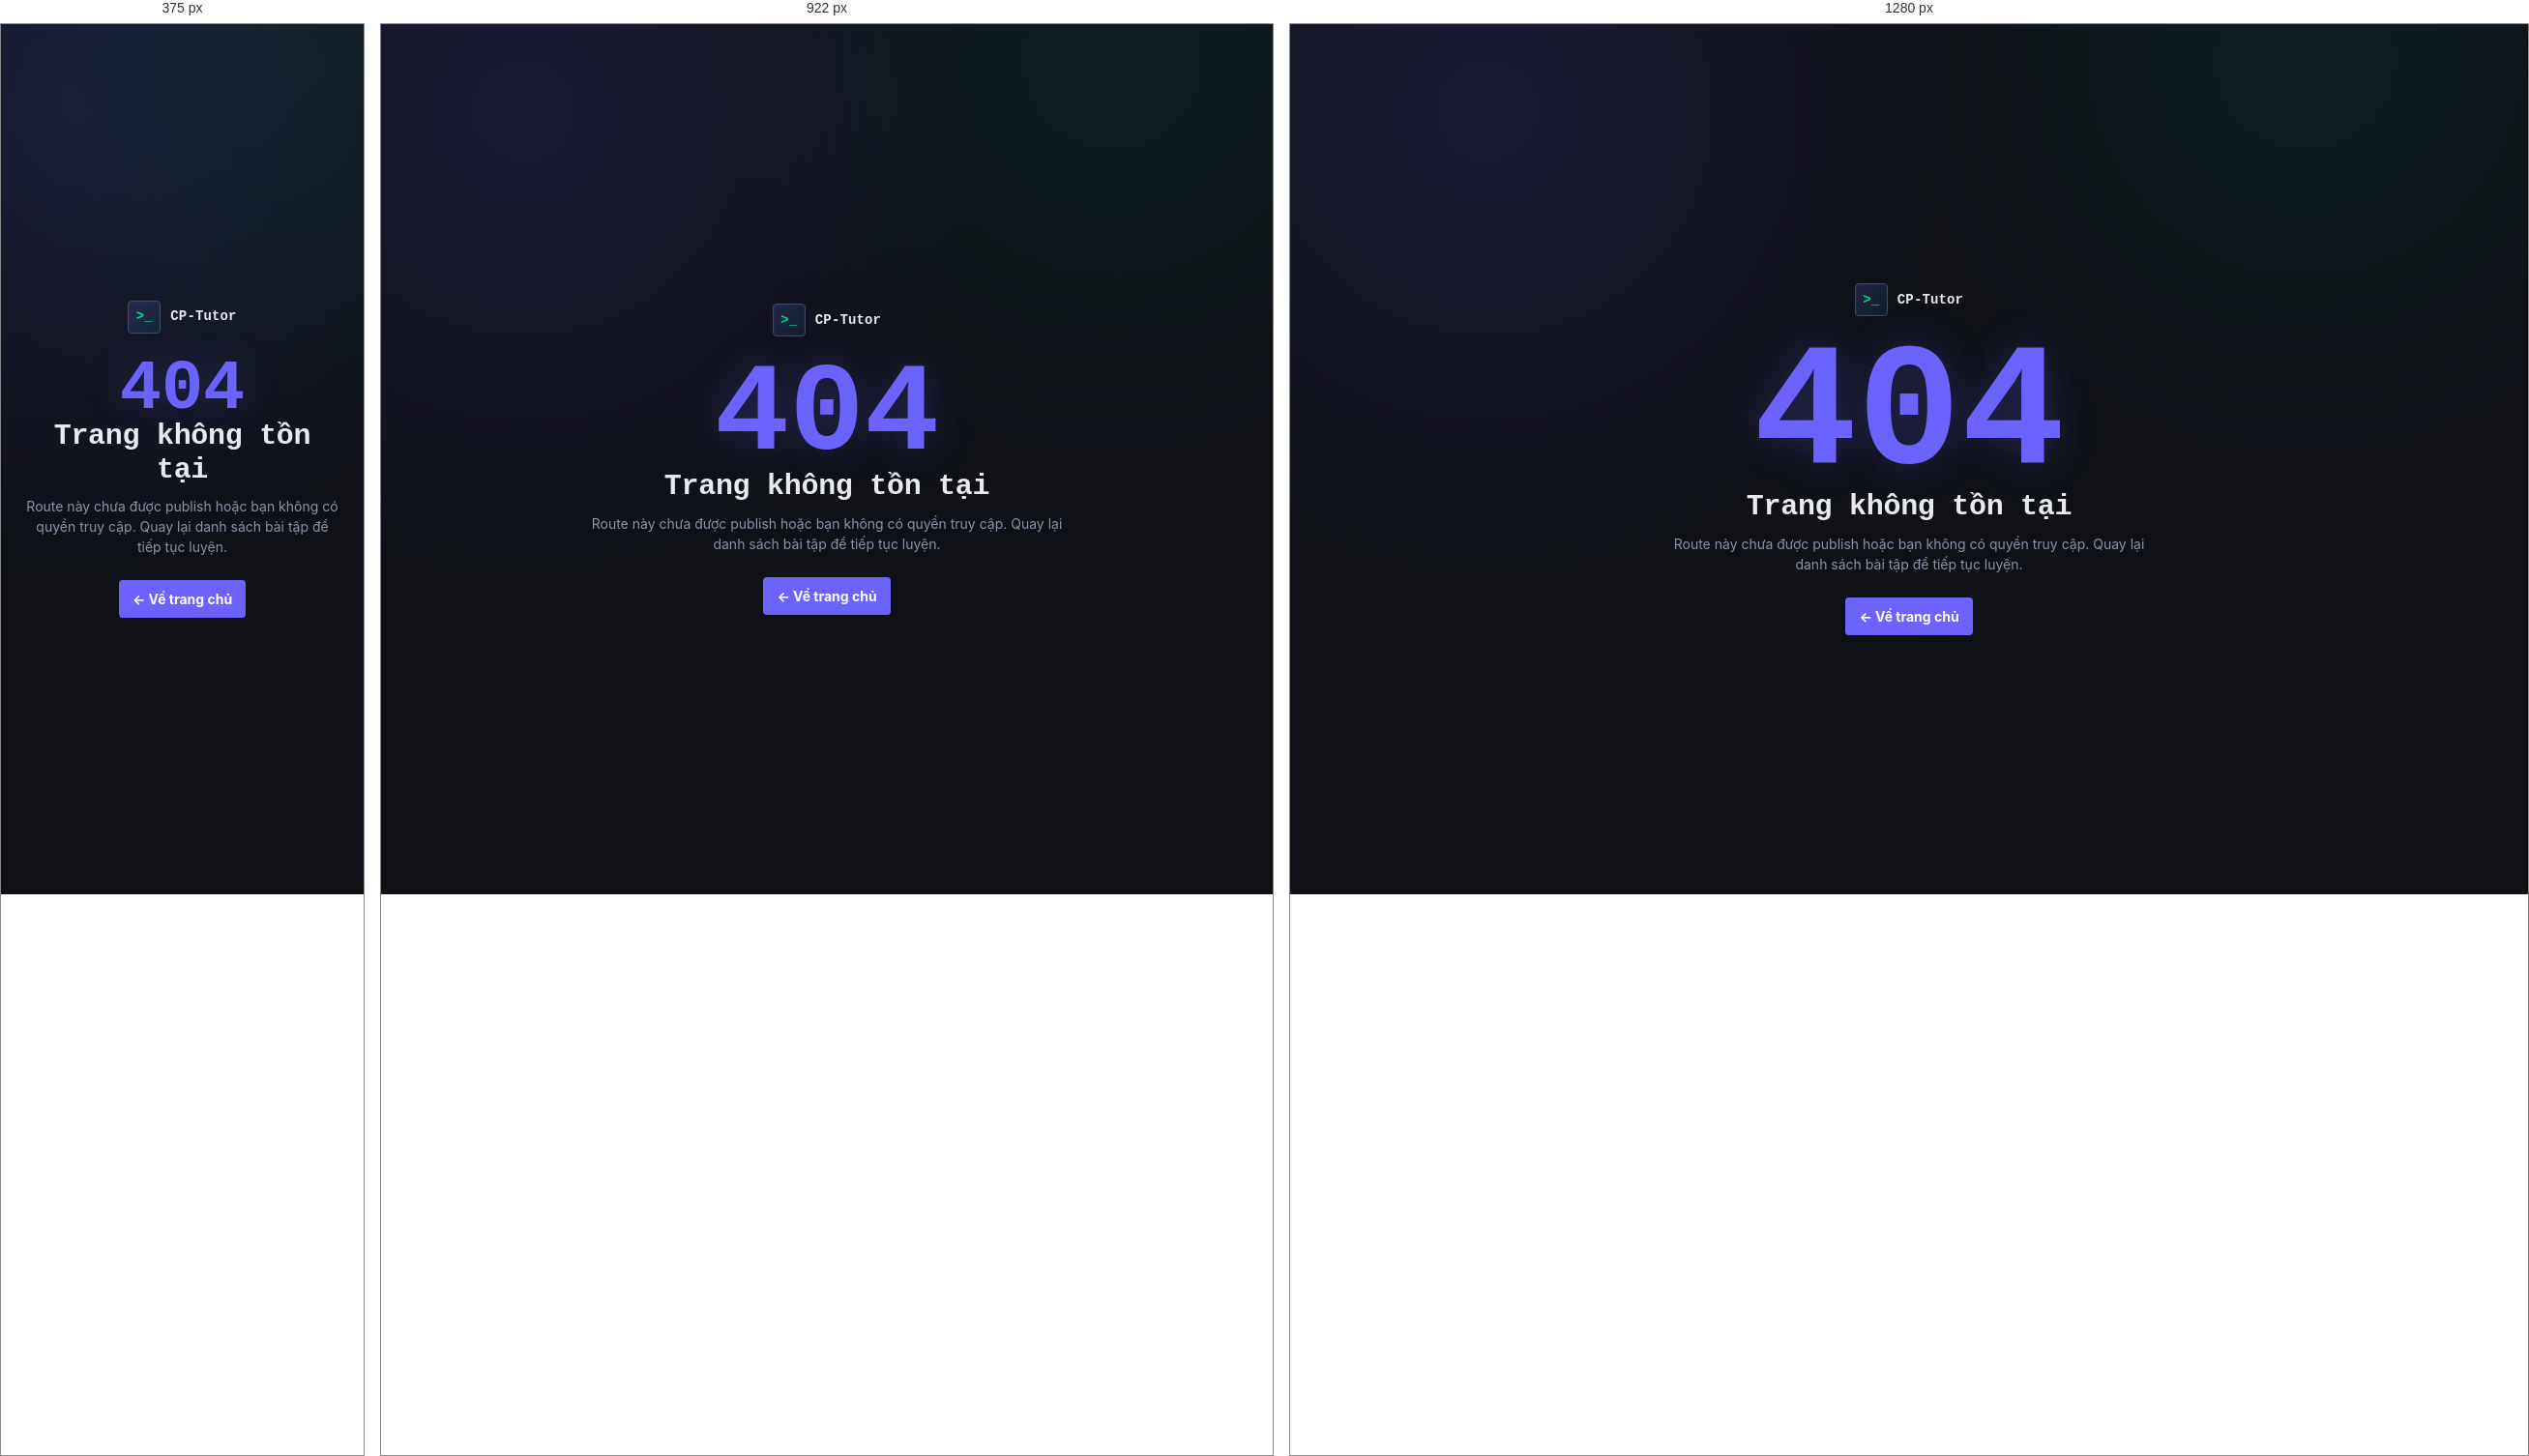
Rendered at 375 px, 922 px and 1280 px, left to right.

<!-- file: error.html -->
<!doctype html>
<html lang="vi">
<head>
  <meta charset="utf-8">
  <meta name="viewport" content="width=device-width, initial-scale=1">
  <title>404 — CP-Tutor</title>
  <link rel="stylesheet" href="styles.css">
</head>
<body>
  <main class="error-page">
    <section>
      <a class="brand" href="index.html" style="justify-content:center;margin-bottom:28px"><span class="brand-mark">&gt;_</span><span>CP-Tutor</span></a>
      <div class="terminal-404">404</div>
      <h1>Trang không tồn tại</h1>
      <p class="subtle" style="margin:10px auto 24px;max-width:520px">Route này chưa được publish hoặc bạn không có quyền truy cập. Quay lại danh sách bài tập để tiếp tục luyện.</p>
      <button id="goHome" class="btn primary" type="button">← Về trang chủ</button>
    </section>
  </main>
  <script src="app.js"></script>
</body>
</html>


/* @media block from styles.css */
@media (max-width: 1024px) {
  .page, .page-wide { width: min(100% - 28px, 960px); }
  .grid-3, .grid-2, .two-col, .submission-review, .admin-edit { grid-template-columns: 1fr; }
  .solve-grid, .solve-grid.mentor-first { grid-template-columns: 300px 1fr; }
  .solve-grid .ai-pane { position: fixed; inset: 46px 0 46px auto; width: min(360px, 92vw); z-index: 45; transform: translateX(100%); transition: transform .2s; box-shadow: var(--shadow); border-left: 1px solid var(--border); }
  .solve-grid .ai-pane.open { transform: translateX(0); }
  .ai-drawer-toggle { display: inline-flex; }
  .mentor-context { grid-template-columns: 1fr; }
}

/* @media block from styles.css */
@media (max-width: 820px) {
  .app-nav { padding: 0 14px; gap: 12px; }
  .nav-links { display: none; }
  .page-head { display: grid; }
  .solve-grid { grid-template-columns: 1fr; }
  .solve-grid .left-pane { display: none; }
  .case-row { grid-template-columns: 1fr; }
}